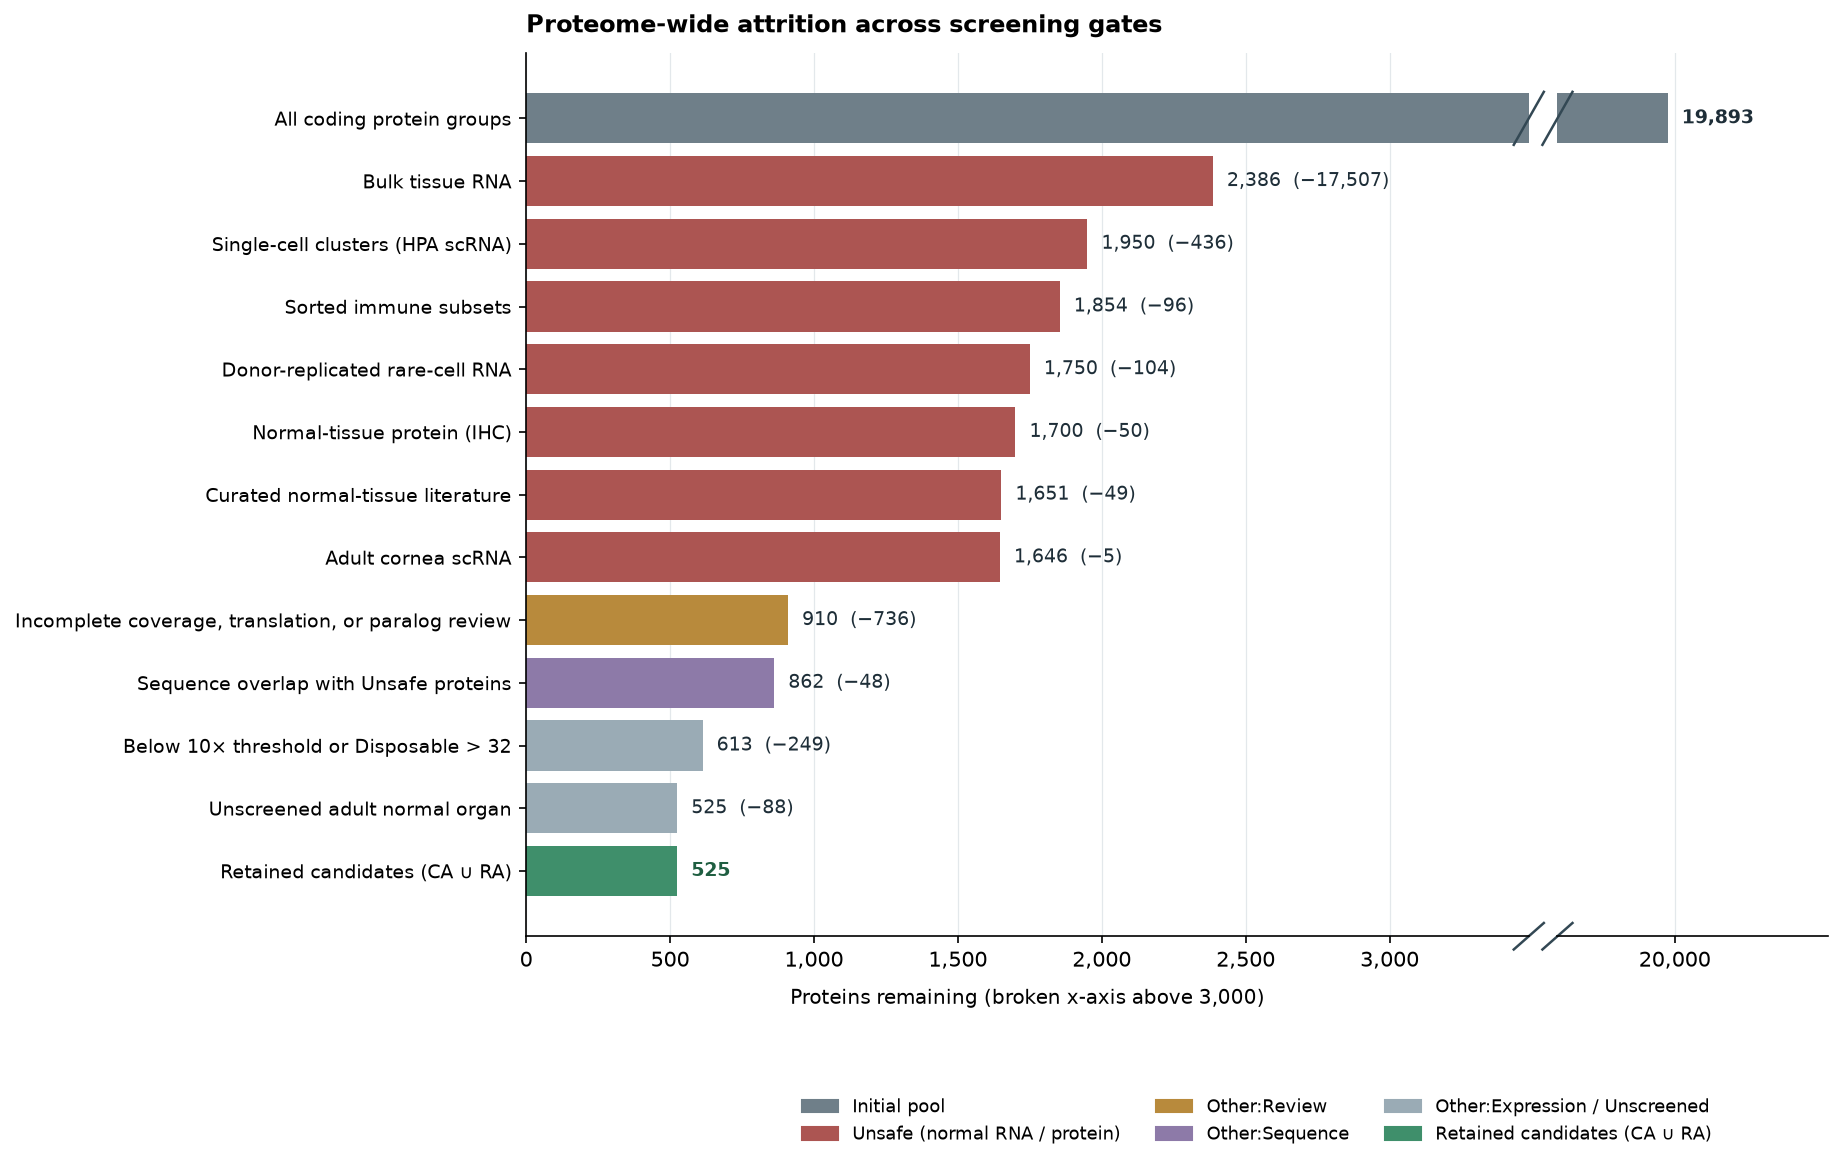

The table this chart was drawn from, first rows:
step, removed, remaining, flagged_in_total
All coding protein groups, 0, 19893, 
Bulk tissue RNA, 17507, 2386, 17507
Single-cell clusters (HPA scRNA), 436, 1950, 17053
Sorted immune subsets, 96, 1854, 12880
Donor-replicated rare-cell RNA, 104, 1750, 126.0
Normal-tissue protein (IHC), 50, 1700, 10160
Curated normal-tissue literature, 49, 1651, 51.0
Adult cornea scRNA, 5, 1646, 12095
Incomplete coverage, translation, or par…, 736, 910, 
Sequence overlap with Unsafe proteins, 48, 862, 
Below 10× threshold or Disposable > 32, 249, 613, 
Unscreened adult normal organ, 88, 525, 
